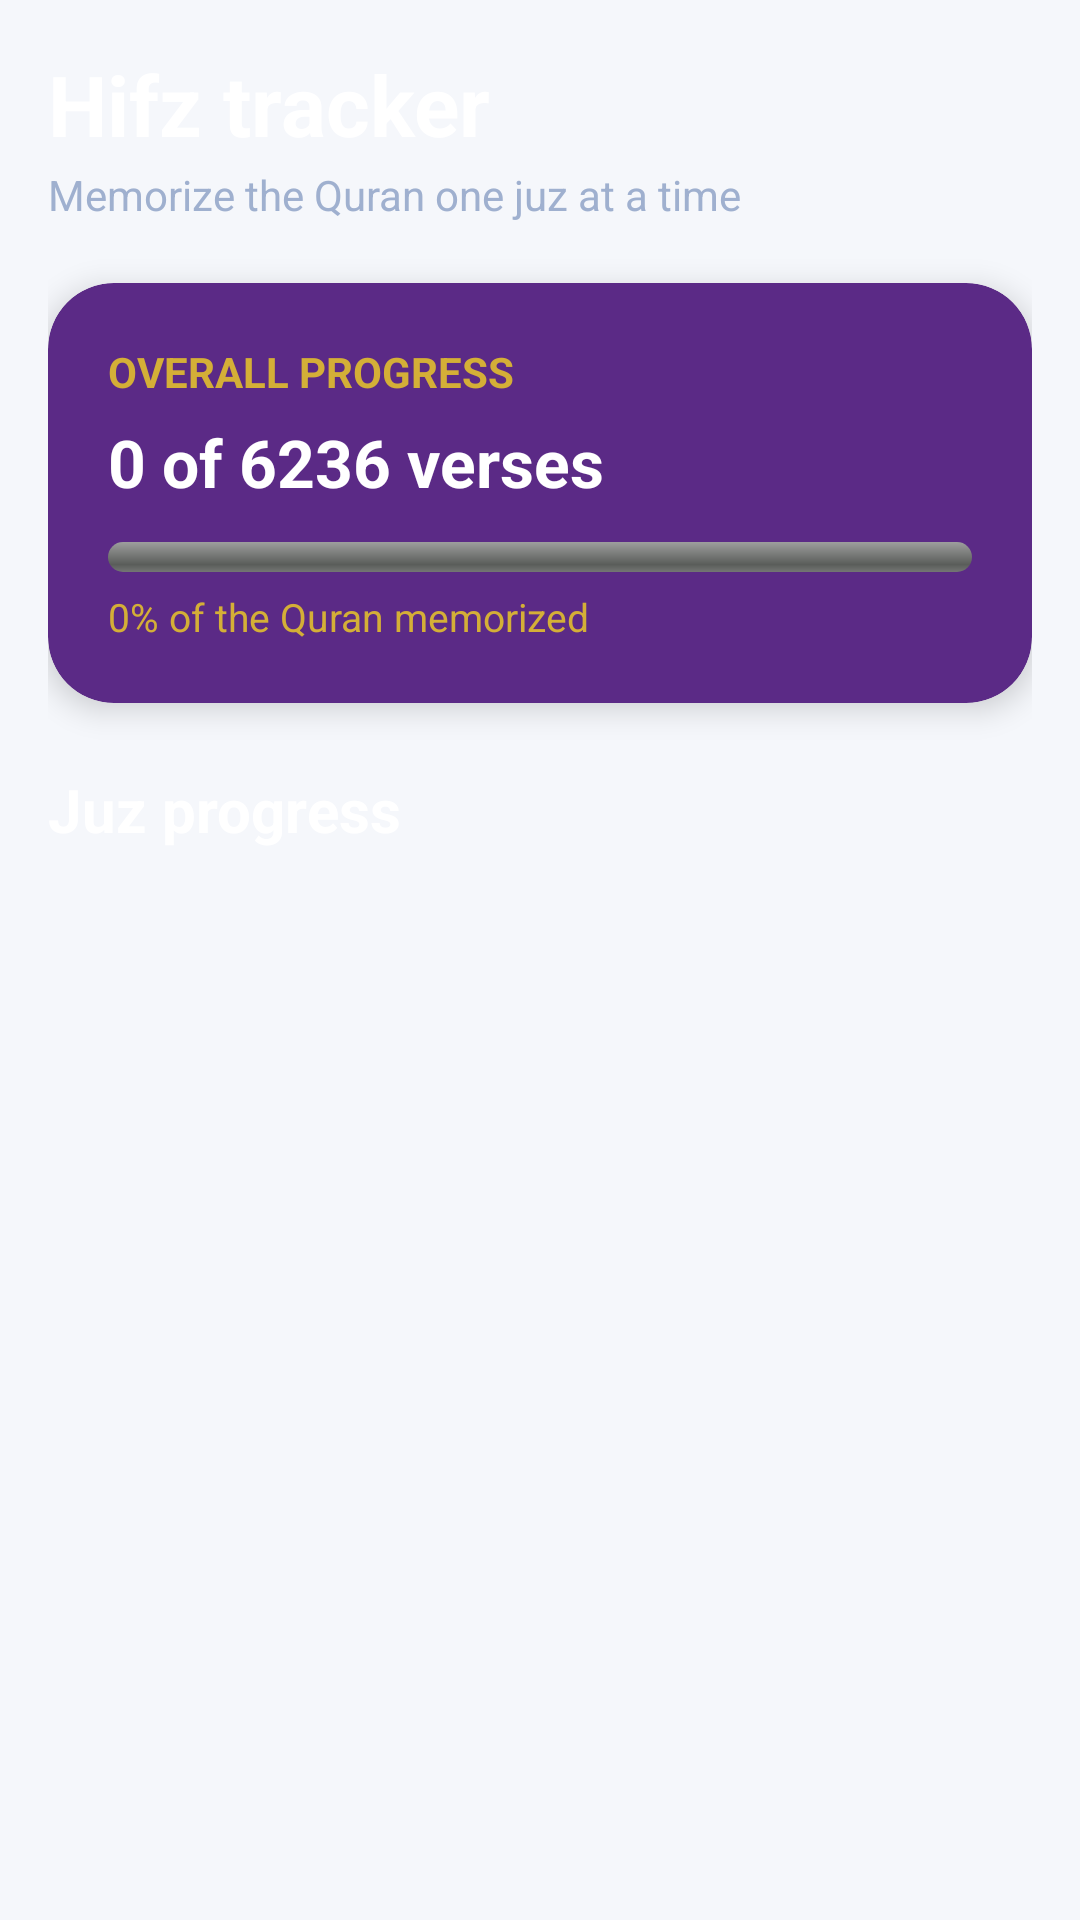

This screen was rendered from an Android layout file. Write that file and the resources it references.
<!-- AndroidManifest.xml: application theme Theme.MuslimPrayerCoach -->
<!-- res/layout/fragment_memorize.xml -->
<?xml version="1.0" encoding="utf-8"?>
<androidx.core.widget.NestedScrollView xmlns:android="http://schemas.android.com/apk/res/android"
    xmlns:app="http://schemas.android.com/apk/res-auto"
    android:layout_width="match_parent" android:layout_height="match_parent"
    android:fillViewport="true"
    android:background="@drawable/bg_aurora">

    <LinearLayout
        android:layout_width="match_parent" android:layout_height="wrap_content"
        android:orientation="vertical"
        android:padding="16dp">

        <TextView
            android:layout_width="wrap_content" android:layout_height="wrap_content"
            android:textColor="@color/text_primary_dark"
            android:textSize="28sp"
            android:textStyle="bold"
            android:text="Hifz tracker"/>

        <TextView
            android:layout_width="wrap_content" android:layout_height="wrap_content"
            android:textColor="@color/text_secondary_dark"
            android:textSize="14sp"
            android:layout_marginTop="2dp"
            android:text="Memorize the Quran one juz at a time"/>

        <com.google.android.material.card.MaterialCardView
            android:layout_width="match_parent" android:layout_height="wrap_content"
            android:layout_marginTop="20dp"
            app:cardCornerRadius="22dp"
            app:cardElevation="6dp"
            app:cardBackgroundColor="@color/coach_purple">

            <LinearLayout
                android:layout_width="match_parent" android:layout_height="wrap_content"
                android:orientation="vertical"
                android:padding="20dp">

                <TextView
                    android:layout_width="wrap_content" android:layout_height="wrap_content"
                    android:textColor="@color/coach_gold"
                    android:textSize="14sp"
                    android:textStyle="bold"
                    android:text="OVERALL PROGRESS"/>

                <TextView
                    android:id="@+id/memorize_total"
                    android:layout_width="match_parent" android:layout_height="wrap_content"
                    android:layout_marginTop="6dp"
                    android:textColor="#FFFFFF"
                    android:textSize="22sp"
                    android:textStyle="bold"
                    android:text="0 of 6236 verses"/>

                <ProgressBar
                    android:id="@+id/memorize_overall_progress"
                    style="@android:style/Widget.ProgressBar.Horizontal"
                    android:layout_width="match_parent" android:layout_height="10dp"
                    android:layout_marginTop="12dp"
                    android:progressTint="@color/coach_gold"
                    android:max="100"
                    android:progress="0"/>

                <TextView
                    android:id="@+id/memorize_overall_label"
                    android:layout_width="match_parent" android:layout_height="wrap_content"
                    android:layout_marginTop="6dp"
                    android:textColor="@color/coach_gold"
                    android:textSize="13sp"
                    android:text="0% of the Quran memorized"/>
            </LinearLayout>
        </com.google.android.material.card.MaterialCardView>

        <TextView
            android:layout_width="wrap_content" android:layout_height="wrap_content"
            android:layout_marginTop="22dp"
            android:textColor="@color/text_primary_dark"
            android:textSize="20sp"
            android:textStyle="bold"
            android:text="Juz progress"/>

        <LinearLayout
            android:id="@+id/juz_list_container"
            android:layout_width="match_parent" android:layout_height="wrap_content"
            android:orientation="vertical"
            android:layout_marginTop="10dp"/>

    </LinearLayout>
</androidx.core.widget.NestedScrollView>
<!-- resources referenced by this layout -->
<resources>
  <color name="coach_gold">#D4AF37</color>
  <color name="coach_purple">#5B2A86</color>
  <color name="text_primary_dark">#FFFFFF</color>
  <color name="text_secondary_dark">#9FB0CF</color>
  <style name="Theme.MuslimPrayerCoach" parent="Theme.Material3.DayNight.NoActionBar">
          <item name="preferenceTheme">@style/PreferenceThemeOverlay</item>
          <item name="colorPrimary">@color/coach_purple</item>
          <item name="colorOnPrimary">#FFFFFF</item>
          <item name="colorPrimaryContainer">#1E40AF</item>
          <item name="colorOnPrimaryContainer">#E0EAFF</item>
          <item name="colorSecondary">@color/coach_gold</item>
          <item name="colorOnSecondary">#FFFFFF</item>
          <item name="colorSecondaryContainer">#065F46</item>
          <item name="colorOnSecondaryContainer">#E5FFE9</item>
          <item name="colorTertiary">@color/neon_violet</item>
          <item name="colorSurface">@color/bg_card_light</item>
          <item name="colorOnSurface">@color/text_primary_light</item>
          <item name="colorSurfaceVariant">@color/bg_card_light_alt</item>
          <item name="colorOnSurfaceVariant">@color/text_secondary_light</item>
          <item name="android:windowBackground">@color/bg_light</item>
          <item name="android:textColorPrimary">@color/text_primary_light</item>
          <item name="android:textColorSecondary">@color/text_secondary_light</item>
          <item name="bottomNavigationStyle">@style/BottomNav.Modern</item>
          <item name="materialCardViewStyle">@style/Card.Modern</item>
          <item name="android:statusBarColor">@android:color/transparent</item>
          <item name="android:navigationBarColor">@android:color/transparent</item>
          <item name="android:windowLightStatusBar" tools:targetApi="m">true</item>
      </style>
  <color name="neon_violet">#A78BFA</color>
  <color name="bg_card_light">#FFFFFF</color>
  <color name="text_primary_light">#0A1428</color>
  <color name="bg_card_light_alt">#EEF2FA</color>
  <color name="text_secondary_light">#5A6580</color>
  <color name="bg_light">#F5F7FB</color>
  <style name="BottomNav.Modern" parent="Widget.Material3.BottomNavigationView">
          <item name="itemActiveIndicatorStyle">@style/BottomNavIndicator</item>
          <item name="labelVisibilityMode">labeled</item>
          <item name="elevation">12dp</item>
      </style>
  <style name="Card.Modern" parent="Widget.Material3.CardView.Filled">
          <item name="cardCornerRadius">22dp</item>
          <item name="cardElevation">3dp</item>
          <item name="cardBackgroundColor">?attr/colorSurface</item>
          <item name="rippleColor">?attr/colorPrimary</item>
      </style>
  <style name="BottomNavIndicator" parent="Widget.Material3.BottomNavigationView.ActiveIndicator">
          <item name="android:width">64dp</item>
          <item name="android:height">36dp</item>
          <item name="android:color">#1A73E8</item>
          <item name="marginHorizontal">8dp</item>
          <item name="shapeAppearance">@style/IndicatorShape</item>
      </style>
  <style name="IndicatorShape" parent="">
          <item name="cornerSize">100dp</item>
      </style>
</resources>
